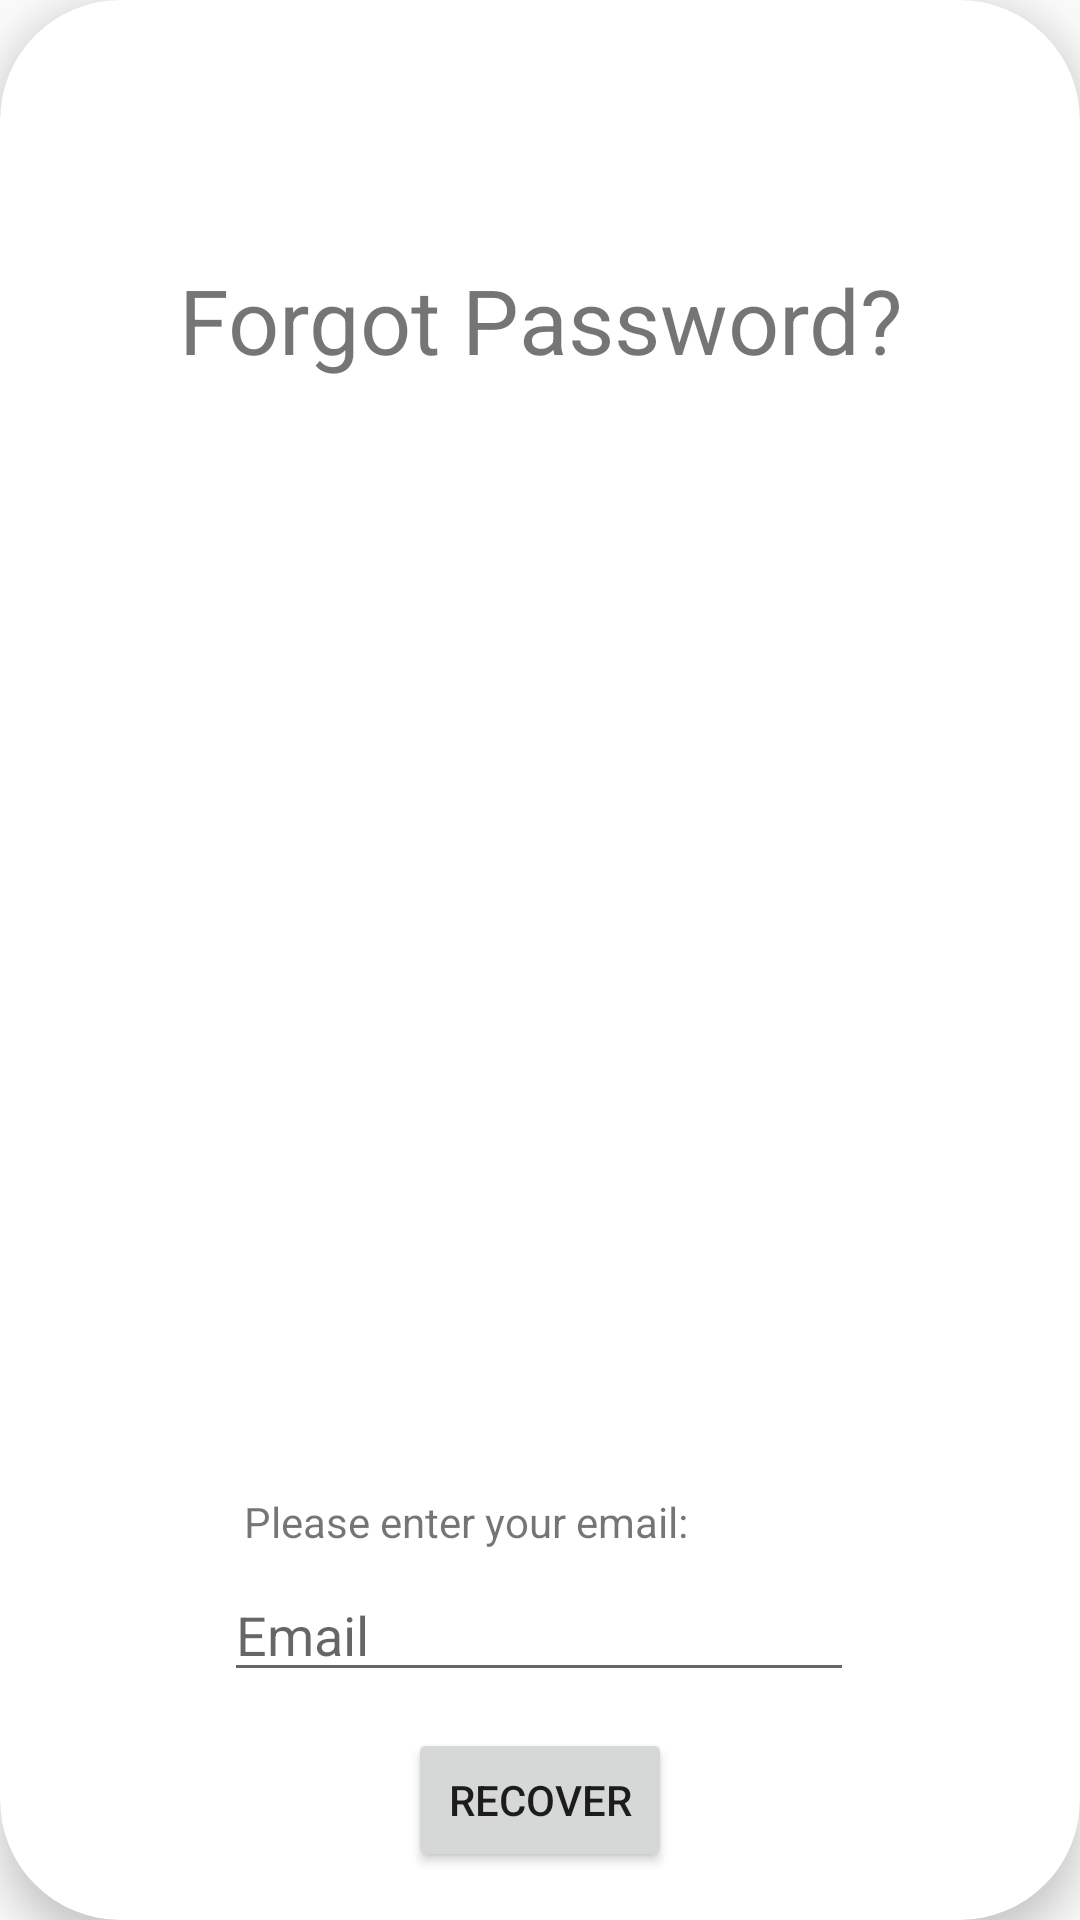

The Android layout XML behind this screen, and the referenced resources:
<!-- AndroidManifest.xml: application theme Theme.TodoList -->
<!-- res/layout/dialog_forgotpassword.xml -->
<?xml version="1.0" encoding="utf-8"?>
<androidx.cardview.widget.CardView xmlns:app="http://schemas.android.com/apk/res-auto"
xmlns:tools="http://schemas.android.com/tools"
xmlns:android="http://schemas.android.com/apk/res/android"
android:layout_width="match_parent"
android:layout_height="250dp"
app:cardCornerRadius="40dp"
android:layout_gravity="center"
app:cardElevation="8dp"
tools:context=".view.dialogs.Login">

<androidx.constraintlayout.widget.ConstraintLayout
    android:layout_width="match_parent"
    android:layout_height="match_parent">

    <Button
        android:id="@+id/recoverPasswordBT"
        android:layout_width="wrap_content"
        android:layout_height="wrap_content"
        android:layout_marginBottom="16dp"
        android:text="@string/recover"
        app:layout_constraintBottom_toBottomOf="parent"
        app:layout_constraintEnd_toEndOf="parent"
        app:layout_constraintStart_toStartOf="parent" />

    <TextView
        android:id="@+id/textView8"
        android:layout_width="0dp"
        android:layout_height="40dp"
        android:text="@string/forgot_password"
        android:textSize="30sp"
        android:gravity="center"
        app:layout_constraintBottom_toTopOf="@+id/editTextForgotEmail"
        app:layout_constraintEnd_toEndOf="parent"
        app:layout_constraintHorizontal_bias="0.497"
        app:layout_constraintStart_toStartOf="parent"
        app:layout_constraintTop_toTopOf="parent"
        app:layout_constraintVertical_bias="0.179" />

    <EditText
        android:id="@+id/editTextForgotEmail"
        android:layout_width="wrap_content"
        android:layout_height="wrap_content"
        android:layout_marginBottom="12dp"
        android:ems="10"
        android:inputType="textEmailAddress"
        android:hint="@string/email"
        android:autofillHints="@string/email"
        app:layout_constraintBottom_toTopOf="@+id/recoverPasswordBT"
        app:layout_constraintEnd_toEndOf="parent"
        app:layout_constraintHorizontal_bias="0.497"
        app:layout_constraintStart_toStartOf="parent" />

    <TextView
        android:id="@+id/textView11"
        android:layout_width="wrap_content"
        android:layout_height="wrap_content"
        android:layout_marginBottom="6dp"
        android:text="@string/please_enter_your_email"
        app:layout_constraintBottom_toTopOf="@+id/editTextForgotEmail"
        app:layout_constraintEnd_toEndOf="parent"
        app:layout_constraintHorizontal_bias="0.383"
        app:layout_constraintStart_toStartOf="parent"
        app:layout_constraintTop_toBottomOf="@+id/textView8"
        app:layout_constraintVertical_bias="1.0" />
</androidx.constraintlayout.widget.ConstraintLayout>
</androidx.cardview.widget.CardView>
<!-- resources referenced by this layout -->
<resources>
  <string name="email">Email</string>
  <string name="forgot_password">Forgot Password?</string>
  <string name="please_enter_your_email">Please enter your email:</string>
  <string name="recover">Recover</string>
  <style name="Theme.TodoList" parent="Theme.AppCompat.DayNight.NoActionBar">
          
          <item name="colorPrimary">@color/teal_200</item>
          <item name="colorPrimaryVariant">@color/purple_700</item>
          <item name="colorOnPrimary">@color/white</item>
          
          <item name="colorSecondary">@color/teal_200</item>
          <item name="colorSecondaryVariant">@color/teal_700</item>
          <item name="colorOnSecondary">@color/black</item>
          
          <item name="android:statusBarColor" tools:targetApi="l">?attr/colorPrimaryVariant</item>
          
      </style>
  <!-- not gathered from this repository: default colours our renderer supplied (Android Studio template values) -->
  <color name="purple_700">#FF3700B3</color>
  <color name="teal_200">#FF03DAC5</color>
  <color name="teal_700">#FF018786</color>
  <color name="black">#FF000000</color>
  <color name="white">#FFFFFFFF</color>
</resources>
